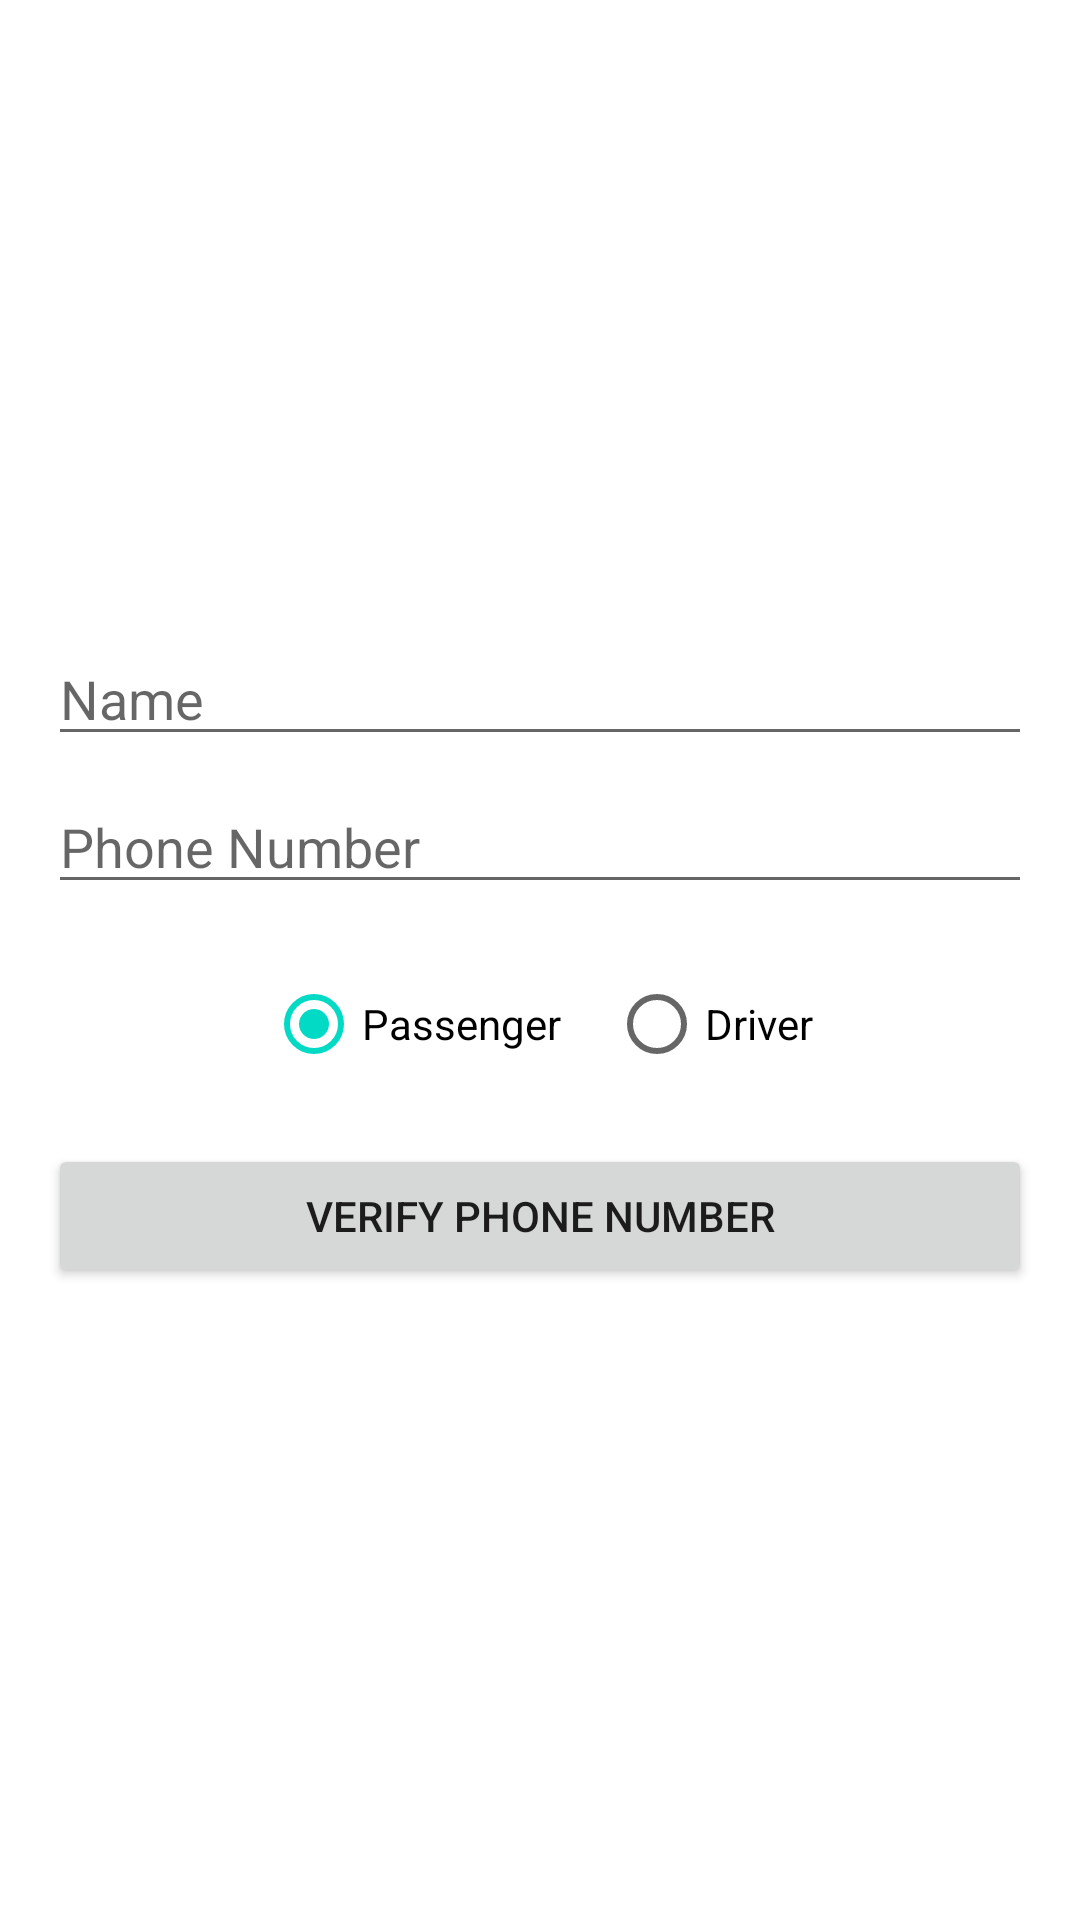

This screen was rendered from an Android layout file. Write that file and the resources it references.
<!-- AndroidManifest.xml: application theme Theme.Totowala -->
<!-- res/layout/activity_login.xml -->
<?xml version="1.0" encoding="utf-8"?>
<LinearLayout xmlns:android="http://schemas.android.com/apk/res/android"
    android:layout_width="match_parent"
    android:layout_height="match_parent"
    android:orientation="vertical"
    android:padding="16dp"
    android:gravity="center">

    <EditText
        android:id="@+id/editTextName"
        android:layout_width="match_parent"
        android:layout_height="wrap_content"
        android:hint="Name"
        android:layout_marginBottom="8dp"/>

    <EditText
        android:id="@+id/editTextPhone"
        android:layout_width="match_parent"
        android:layout_height="wrap_content"
        android:hint="Phone Number"
        android:inputType="phone"
        android:layout_marginBottom="16dp"/>

    <RadioGroup
        android:id="@+id/radioGroupUserType"
        android:layout_width="match_parent"
        android:layout_height="wrap_content"
        android:orientation="horizontal"
        android:gravity="center"
        android:layout_marginBottom="16dp">

        <RadioButton
            android:id="@+id/radioPassenger"
            android:layout_width="wrap_content"
            android:layout_height="wrap_content"
            android:text="Passenger"
            android:checked="true"
            android:layout_marginEnd="16dp"/>

        <RadioButton
            android:id="@+id/radioDriver"
            android:layout_width="wrap_content"
            android:layout_height="wrap_content"
            android:text="Driver" />
    </RadioGroup>

    <Button
        android:id="@+id/buttonVerifyAndLogin"
        android:layout_width="match_parent"
        android:layout_height="wrap_content"
        android:text="Verify Phone Number"/>
</LinearLayout>
<!-- resources referenced by this layout -->
<resources>
  <style name="Theme.Totowala" parent="Theme.MaterialComponents.DayNight.DarkActionBar">
          
          <item name="colorPrimary">@color/purple_500</item>
          <item name="colorPrimaryVariant">@color/purple_700</item>
          <item name="colorOnPrimary">@color/white</item>
          
          <item name="colorSecondary">@color/teal_200</item>
          <item name="colorSecondaryVariant">@color/teal_700</item>
          <item name="colorOnSecondary">@color/black</item>
          
          <item name="android:statusBarColor">?attr/colorPrimaryVariant</item>
          
      </style>
  <!-- not gathered from this repository: default colours our renderer supplied (Android Studio template values) -->
  <color name="purple_500">#FF6200EE</color>
  <color name="purple_700">#FF3700B3</color>
  <color name="teal_200">#FF03DAC5</color>
  <color name="teal_700">#FF018786</color>
  <color name="black">#FF000000</color>
  <color name="white">#FFFFFFFF</color>
</resources>
